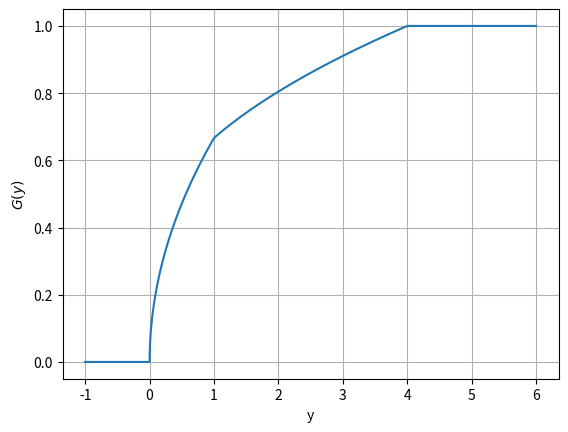

Python code for this plot:
# -*- coding: utf-8 -*-
"""Untitled9.ipynb

Automatically generated by Colaboratory.

Original file is located at
    https://colab.research.google.com/<link-removed>
"""

# -*- coding: utf-8 -*-
"""Untitled7.ipynb
Automatically generated by Colaboratory.
Original file is located at
    https://colab.research.google.com/<link-removed>
"""

# program to plot CDF
import math
import numpy as np 
import matplotlib.pyplot as plot

#defining the function for the CDF
def G(y):
  if(y<0):
    return 0
  elif(y>=0) and (y<1):
    return 2*(math.sqrt(y))/3
  elif(y>=1) and (y<4):
    return (math.sqrt(y)+1)/3
  elif(y>=4):
    return 1;
  else:
    return 0  

    #plotting Cdf 
X = np.linspace(-1,6,10000000)

Y = [G(y) for y in X]
plot.xlabel('y')
plot.ylabel('$G(y)$')
plot.plot(X,Y)

plot.grid()
plot.show()